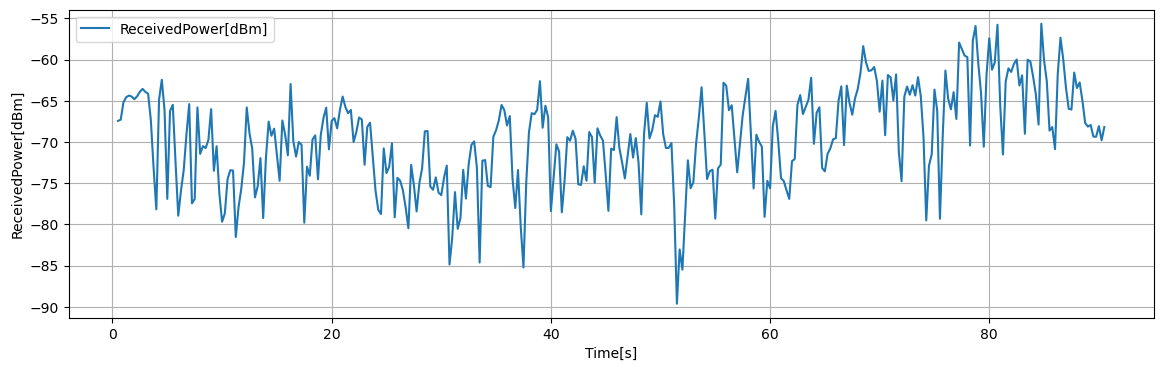

Data behind this chart, as committed beside it:
Time[s], Volt[V], ReceivedPower[dBm], 1step_diff[dB]
0.5, 0.2451, -67.44, -0.1256
0.75, 0.247, -67.29, 0.148
1, 0.2733, -65.18, 2.11
1.25, 0.281, -64.56, 0.6176
1.5, 0.2835, -64.37, 0.1976
1.75, 0.282, -64.49, -0.1192
2, 0.278, -64.81, -0.3232
2.25, 0.2825, -64.45, 0.3592
2.5, 0.2894, -63.9, 0.552
2.75, 0.2936, -63.56, 0.3416
3, 0.289, -63.93, -0.3704
3.25, 0.2863, -64.14, -0.2144
3.5, 0.2461, -67.36, -3.221
3.75, 0.1737, -73.15, -5.786
4, 0.111, -78.17, -5.023
4.25, 0.2776, -64.84, 13.33
4.5, 0.3075, -62.45, 2.394
4.75, 0.2612, -66.16, -3.709
5, 0.1268, -76.9, -10.75
5.25, 0.2602, -66.24, 10.67
5.5, 0.2695, -65.49, 0.748
5.75, 0.1833, -72.38, -6.895
6, 0.1013, -78.95, -6.565
6.25, 0.1394, -75.89, 3.054
6.5, 0.1706, -73.4, 2.494
6.75, 0.2246, -69.08, 4.317
7, 0.2705, -65.4, 3.678
7.25, 0.12, -77.44, -12.04
7.5, 0.1264, -76.93, 0.5112
7.75, 0.2656, -65.8, 11.13
8, 0.1951, -71.44, -5.645
8.25, 0.2067, -70.51, 0.9312
8.5, 0.2039, -70.73, -0.2208
8.75, 0.216, -69.77, 0.968
9, 0.263, -66.01, 3.754
9.25, 0.1693, -73.5, -7.489
9.5, 0.2066, -70.52, 2.984
9.75, 0.135, -76.25, -5.734
10, 0.09204, -79.68, -3.434
10.25, 0.1047, -78.67, 1.014
10.5, 0.1567, -74.51, 4.158
10.75, 0.1702, -73.43, 1.084
11, 0.1698, -73.46, -0.0352
11.25, 0.0689, -81.54, -8.072
11.5, 0.1141, -77.92, 3.614
11.75, 0.1421, -75.68, 2.245
12, 0.182, -72.49, 3.185
12.25, 0.2655, -65.81, 6.681
12.5, 0.2265, -68.92, -3.114
12.75, 0.2028, -70.82, -1.899
13, 0.129, -76.73, -5.902
13.25, 0.1459, -75.37, 1.353
13.5, 0.1887, -71.95, 3.418
13.75, 0.09761, -79.24, -7.285
14, 0.1889, -71.94, 7.3
14.25, 0.244, -67.53, 4.41
14.5, 0.2226, -69.24, -1.714
14.75, 0.2334, -68.38, 0.8632
15, 0.1945, -71.49, -3.11
15.25, 0.1542, -74.71, -3.221
... 301 more rows
